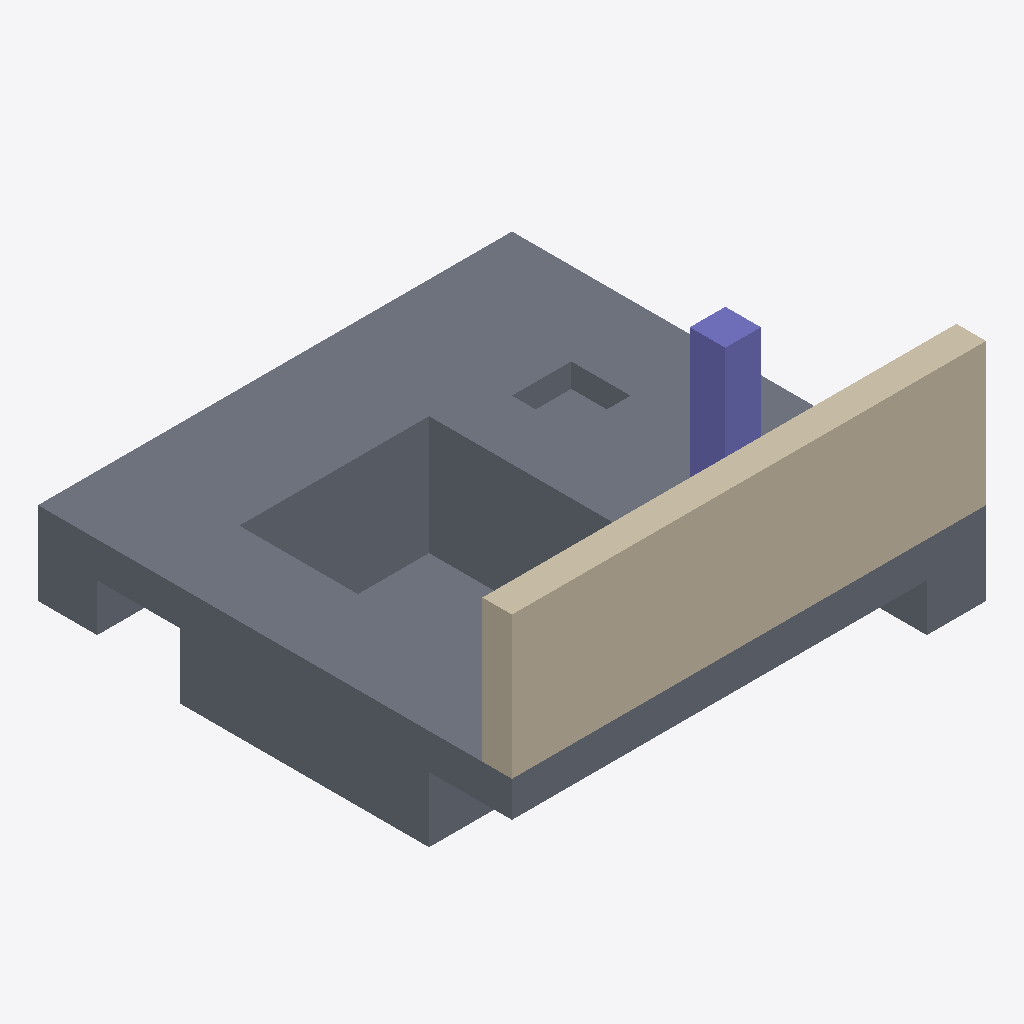
Isometric view of an IFC building model (IFC-SPF (STEP), schema IFC4, length unit metre), seen from the south-west, elements coloured by IFC class: 1 slab (grey), 1 wall (beige), 1 column (violet).
Extent 4.0 m × 4.0 m × 2.5 m (x, y, z). Storeys (1): EG at 0.00 m. Elements (3): 1 IfcColumn, 1 IfcSlab, 1 IfcWall.

HEADER;
FILE_DESCRIPTION(('ViewDefinition[DesignTransferView]'),'2;1');
FILE_NAME('/dev/null','2026-10-19T13:16:54+02:00',(''),(''),'IfcOpenShell 0.8.5','IfcOpenShell 0.8.5','Nobody');
FILE_SCHEMA(('IFC4'));
ENDSEC;
DATA;
#6=IFCPROJECT('0kdnUY0L9CSgLtl0dioxp4',#5,'structural-slab-base-01',$,$,$,$,(#15),#10);
#18=IFCSITE('1$BbIfPJz56OZiq65To12u',#17,'Site',$,$,#29,$,$,$,$,$,$,$,$);
#20=IFCBUILDING('2H6HJQlM17BxyO82p6iacu',#19,'Building',$,$,#34,$,$,$,$,$,$);
#36=IFCBUILDINGSTOREY('2svH3G_SH0bOSHJifIAXup',#35,'EG',$,$,#43,$,$,$,0.0);
#157=IFCSLAB('36HuMOxMT8SgsGxiQ5Lk7X',#156,'BP-01',$,$,#162,#164,$,.BASESLAB.);
#58=IFCWALL('16x$pRO5v7AugLcnYV3HW8',#57,'W-01',$,$,#65,#67,$,.SOLIDWALL.);
#82=IFCCOLUMN('3$nxCp1ULB9v0P_VDfOopa',#81,'S-01',$,$,#87,#89,$,.COLUMN.);
ENDSEC;
